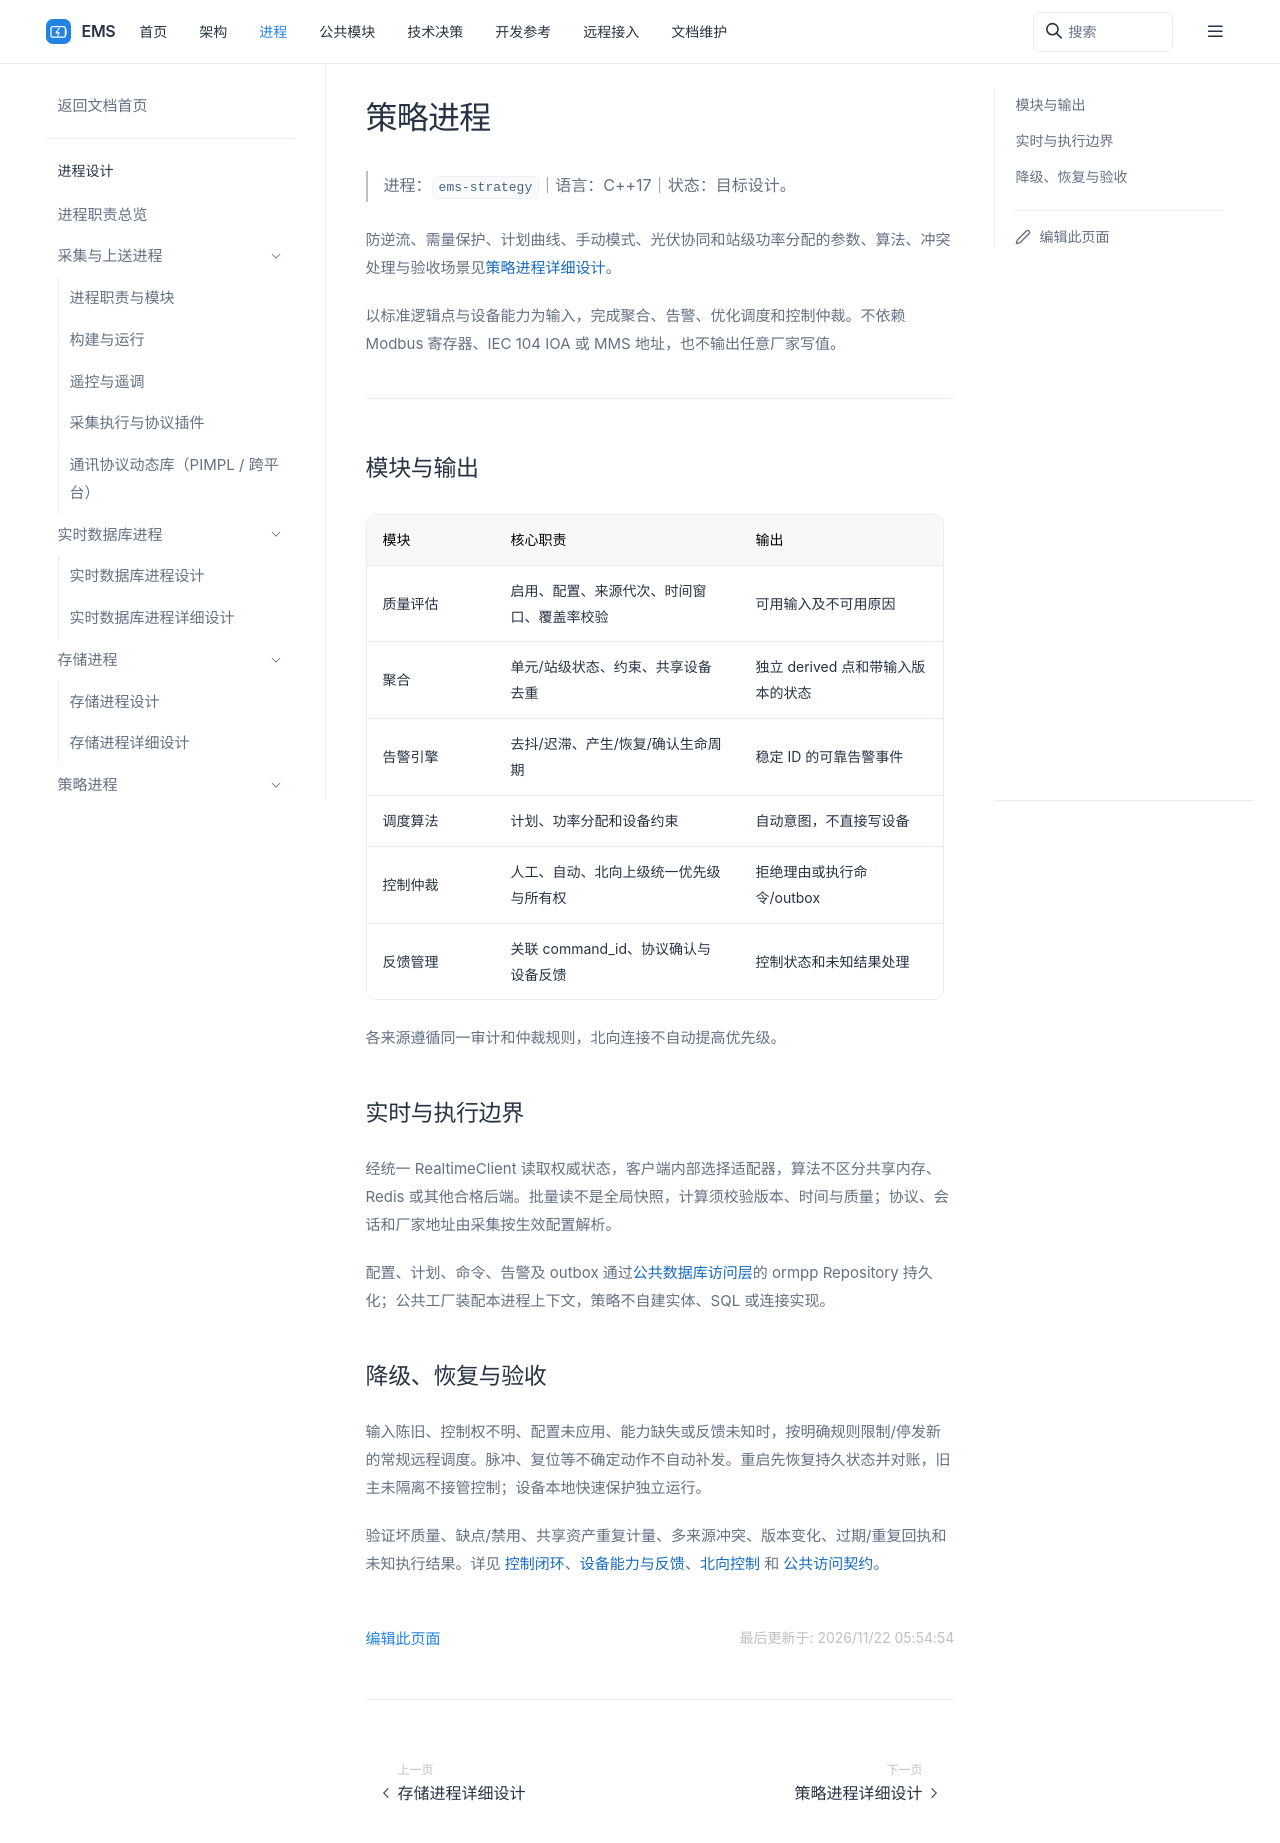

repository: 600888/ems · page: processes/strategy/index.html · generator: sphinx

# 策略进程

> 进程：`ems-strategy`｜语言：C++17｜状态：目标设计。

防逆流、需量保护、计划曲线、手动模式、光伏协同和站级功率分配的参数、算法、冲突处理与验收场景见[策略进程详细设计](design.md)。

以标准逻辑点与设备能力为输入，完成聚合、告警、优化调度和控制仲裁。不依赖 Modbus 寄存器、IEC 104 IOA 或 MMS 地址，也不输出任意厂家写值。

## 模块与输出

| 模块 | 核心职责 | 输出 |
| --- | --- | --- |
| 质量评估 | 启用、配置、来源代次、时间窗口、覆盖率校验 | 可用输入及不可用原因 |
| 聚合 | 单元/站级状态、约束、共享设备去重 | 独立 derived 点和带输入版本的状态 |
| 告警引擎 | 去抖/迟滞、产生/恢复/确认生命周期 | 稳定 ID 的可靠告警事件 |
| 调度算法 | 计划、功率分配和设备约束 | 自动意图，不直接写设备 |
| 控制仲裁 | 人工、自动、北向上级统一优先级与所有权 | 拒绝理由或执行命令/outbox |
| 反馈管理 | 关联 command_id、协议确认与设备反馈 | 控制状态和未知结果处理 |

人工意图由 Drogon Web 经公共 Repository 持久受理，北向意图由通信进程持久受理，自动意图由策略保存。三者遵循同一有效期、幂等、审计和仲裁规则；北向连接不自动获得更高优先级。

## 实时与执行边界

经 RealtimeService/IRealtimeStore 读取权威后端，不为共享内存/Redis分别实现算法。批量读不是全局快照，每次计算核对所需版本、时间和质量组合，不以读取成功代替输入有效。

命令与 outbox 在本进程 MySQL 事务提交，由存储发布；协议、会话与厂家地址由通信进程按生效配置解析。改变通道不应迫使策略改算法。

## 降级、恢复与验收

输入陈旧、控制权不明、配置未应用、能力缺失或反馈未知时，按明确规则限制/停发新的常规远程调度。脉冲、复位等不确定动作不自动补发。重启先恢复持久状态并对账，旧主未隔离不接管控制；设备本地快速保护独立运行。

验证坏质量、缺点/禁用、共享资产重复计量、多来源冲突、版本变化、过期/重复回执和未知执行结果。详见 [控制闭环](../../architecture/system-design.md#6-控制闭环与策略进程)、[设备能力与反馈](../../architecture/device-model.md)、[北向控制](../../architecture/channel-protocol.md#63-外部控制的闭环) 和 [公共访问契约](../../common/realtime/access-design.md)。
